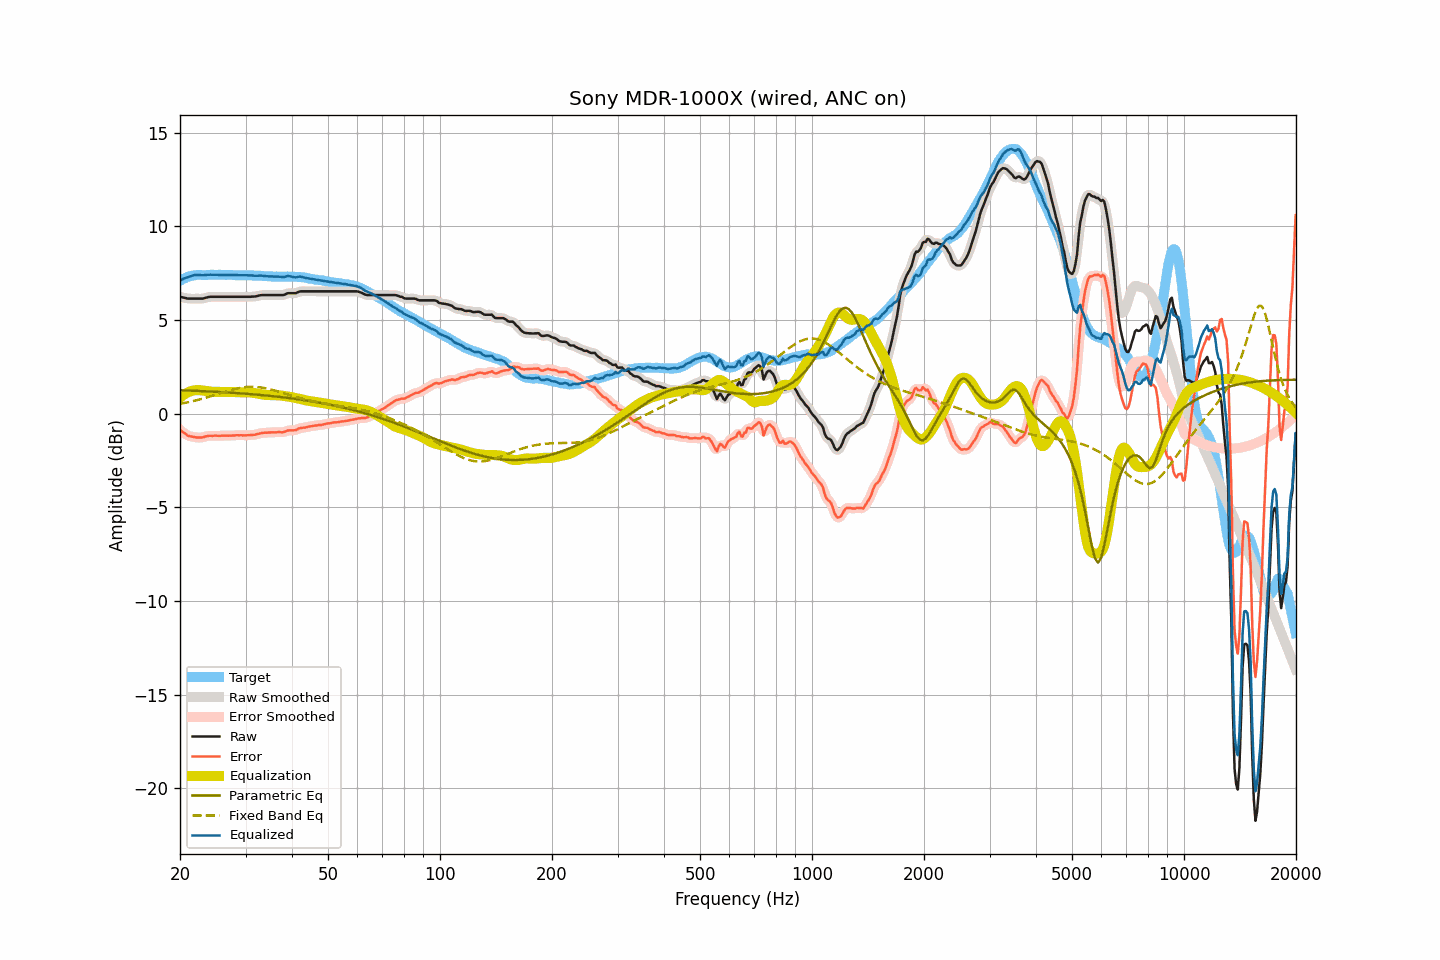

Data behind this chart, as committed beside it:
frequency, raw, smoothed, error, error_smoothed, equalization, parametric_eq, fixed_band_eq, equalized_raw, equalized_smoothed, target
20.00, 6.25, 6.25, -0.85, -0.85, 0.86, 1.26, 0.53, 7.10, 7.11, 7.10
20.20, 6.23, 6.22, -0.92, -0.93, 0.93, 1.25, 0.55, 7.16, 7.15, 7.15
20.40, 6.21, 6.20, -0.99, -0.99, 0.99, 1.25, 0.56, 7.20, 7.20, 7.20
20.61, 6.19, 6.18, -1.04, -1.05, 1.05, 1.25, 0.58, 7.24, 7.24, 7.23
20.81, 6.17, 6.16, -1.11, -1.11, 1.10, 1.24, 0.60, 7.27, 7.27, 7.28
21.02, 6.15, 6.15, -1.17, -1.16, 1.15, 1.24, 0.62, 7.29, 7.30, 7.32
21.23, 6.15, 6.14, -1.19, -1.20, 1.18, 1.24, 0.63, 7.33, 7.33, 7.34
21.44, 6.15, 6.14, -1.21, -1.21, 1.22, 1.23, 0.65, 7.36, 7.36, 7.36
21.66, 6.15, 6.15, -1.23, -1.23, 1.24, 1.23, 0.67, 7.38, 7.38, 7.38
21.87, 6.15, 6.15, -1.24, -1.25, 1.25, 1.23, 0.69, 7.40, 7.40, 7.39
22.09, 6.15, 6.15, -1.26, -1.26, 1.26, 1.22, 0.72, 7.41, 7.41, 7.41
22.31, 6.15, 6.15, -1.27, -1.27, 1.27, 1.22, 0.74, 7.41, 7.41, 7.41
22.54, 6.15, 6.14, -1.27, -1.27, 1.26, 1.22, 0.76, 7.41, 7.41, 7.41
22.76, 6.15, 6.14, -1.27, -1.27, 1.25, 1.21, 0.78, 7.40, 7.40, 7.41
22.99, 6.15, 6.15, -1.26, -1.25, 1.24, 1.21, 0.81, 7.39, 7.40, 7.40
23.22, 6.17, 6.17, -1.24, -1.23, 1.23, 1.21, 0.83, 7.40, 7.40, 7.40
23.45, 6.20, 6.19, -1.21, -1.21, 1.22, 1.20, 0.86, 7.41, 7.41, 7.40
23.69, 6.22, 6.22, -1.20, -1.19, 1.20, 1.20, 0.88, 7.42, 7.42, 7.41
23.92, 6.24, 6.23, -1.17, -1.18, 1.19, 1.19, 0.91, 7.43, 7.43, 7.41
24.16, 6.25, 6.24, -1.17, -1.18, 1.18, 1.19, 0.93, 7.43, 7.42, 7.42
24.40, 6.25, 6.25, -1.18, -1.17, 1.17, 1.18, 0.96, 7.42, 7.42, 7.43
24.65, 6.25, 6.25, -1.17, -1.17, 1.17, 1.18, 0.98, 7.42, 7.42, 7.42
24.89, 6.25, 6.25, -1.17, -1.17, 1.17, 1.18, 1.01, 7.42, 7.42, 7.42
25.14, 6.25, 6.25, -1.17, -1.17, 1.17, 1.17, 1.04, 7.42, 7.42, 7.42
25.39, 6.25, 6.25, -1.18, -1.17, 1.17, 1.17, 1.07, 7.42, 7.42, 7.42
25.65, 6.25, 6.25, -1.18, -1.17, 1.17, 1.16, 1.09, 7.42, 7.42, 7.42
25.91, 6.25, 6.25, -1.17, -1.17, 1.17, 1.16, 1.12, 7.42, 7.42, 7.41
26.16, 6.25, 6.25, -1.17, -1.16, 1.17, 1.15, 1.15, 7.42, 7.42, 7.41
26.43, 6.25, 6.25, -1.16, -1.16, 1.17, 1.15, 1.17, 7.42, 7.42, 7.41
26.69, 6.25, 6.25, -1.16, -1.17, 1.17, 1.14, 1.20, 7.41, 7.41, 7.41
26.96, 6.25, 6.25, -1.17, -1.17, 1.17, 1.14, 1.22, 7.41, 7.41, 7.42
27.23, 6.25, 6.25, -1.17, -1.17, 1.16, 1.13, 1.25, 7.41, 7.41, 7.42
27.50, 6.25, 6.25, -1.17, -1.17, 1.16, 1.12, 1.27, 7.41, 7.41, 7.41
27.77, 6.25, 6.25, -1.16, -1.16, 1.16, 1.12, 1.29, 7.40, 7.40, 7.40
28.05, 6.25, 6.25, -1.16, -1.15, 1.16, 1.11, 1.32, 7.40, 7.40, 7.40
28.33, 6.25, 6.25, -1.14, -1.15, 1.15, 1.11, 1.34, 7.40, 7.40, 7.39
28.62, 6.25, 6.25, -1.14, -1.14, 1.15, 1.10, 1.36, 7.40, 7.40, 7.39
28.90, 6.25, 6.25, -1.15, -1.15, 1.15, 1.10, 1.37, 7.40, 7.40, 7.40
29.19, 6.25, 6.25, -1.14, -1.15, 1.15, 1.09, 1.39, 7.39, 7.39, 7.39
29.48, 6.25, 6.25, -1.16, -1.15, 1.15, 1.08, 1.40, 7.39, 7.39, 7.40
29.78, 6.25, 6.25, -1.15, -1.15, 1.15, 1.08, 1.41, 7.39, 7.39, 7.39
30.08, 6.25, 6.25, -1.15, -1.15, 1.15, 1.07, 1.42, 7.39, 7.39, 7.40
30.38, 6.25, 6.24, -1.14, -1.15, 1.15, 1.06, 1.43, 7.39, 7.39, 7.39
30.68, 6.25, 6.25, -1.14, -1.14, 1.14, 1.06, 1.44, 7.39, 7.39, 7.39
30.99, 6.25, 6.25, -1.14, -1.14, 1.14, 1.05, 1.44, 7.38, 7.38, 7.38
31.30, 6.26, 6.25, -1.13, -1.13, 1.13, 1.04, 1.44, 7.38, 7.38, 7.38
31.61, 6.26, 6.26, -1.12, -1.12, 1.11, 1.04, 1.44, 7.37, 7.37, 7.38
31.93, 6.27, 6.27, -1.11, -1.11, 1.10, 1.03, 1.43, 7.36, 7.37, 7.38
32.24, 6.29, 6.29, -1.08, -1.09, 1.08, 1.02, 1.43, 7.37, 7.37, 7.37
32.57, 6.31, 6.31, -1.07, -1.06, 1.07, 1.01, 1.42, 7.37, 7.37, 7.37
32.89, 6.33, 6.32, -1.04, -1.04, 1.05, 1.01, 1.41, 7.38, 7.37, 7.37
33.22, 6.34, 6.33, -1.02, -1.03, 1.04, 1.00, 1.40, 7.37, 7.37, 7.36
33.55, 6.34, 6.34, -1.02, -1.02, 1.02, 0.99, 1.38, 7.36, 7.36, 7.35
33.89, 6.34, 6.34, -1.01, -1.01, 1.01, 0.98, 1.37, 7.35, 7.35, 7.34
34.23, 6.34, 6.34, -1.01, -1.01, 1.00, 0.97, 1.35, 7.34, 7.34, 7.35
34.57, 6.34, 6.34, -1.00, -1.00, 1.00, 0.96, 1.33, 7.33, 7.33, 7.34
34.92, 6.34, 6.34, -1.00, -1.00, 0.99, 0.96, 1.31, 7.33, 7.33, 7.33
35.27, 6.34, 6.34, -0.99, -0.99, 0.99, 0.95, 1.29, 7.33, 7.33, 7.33
35.62, 6.34, 6.34, -0.99, -0.99, 0.99, 0.94, 1.27, 7.33, 7.33, 7.33
35.97, 6.34, 6.34, -0.99, -0.99, 0.99, 0.93, 1.24, 7.33, 7.33, 7.32
... 635 more rows
